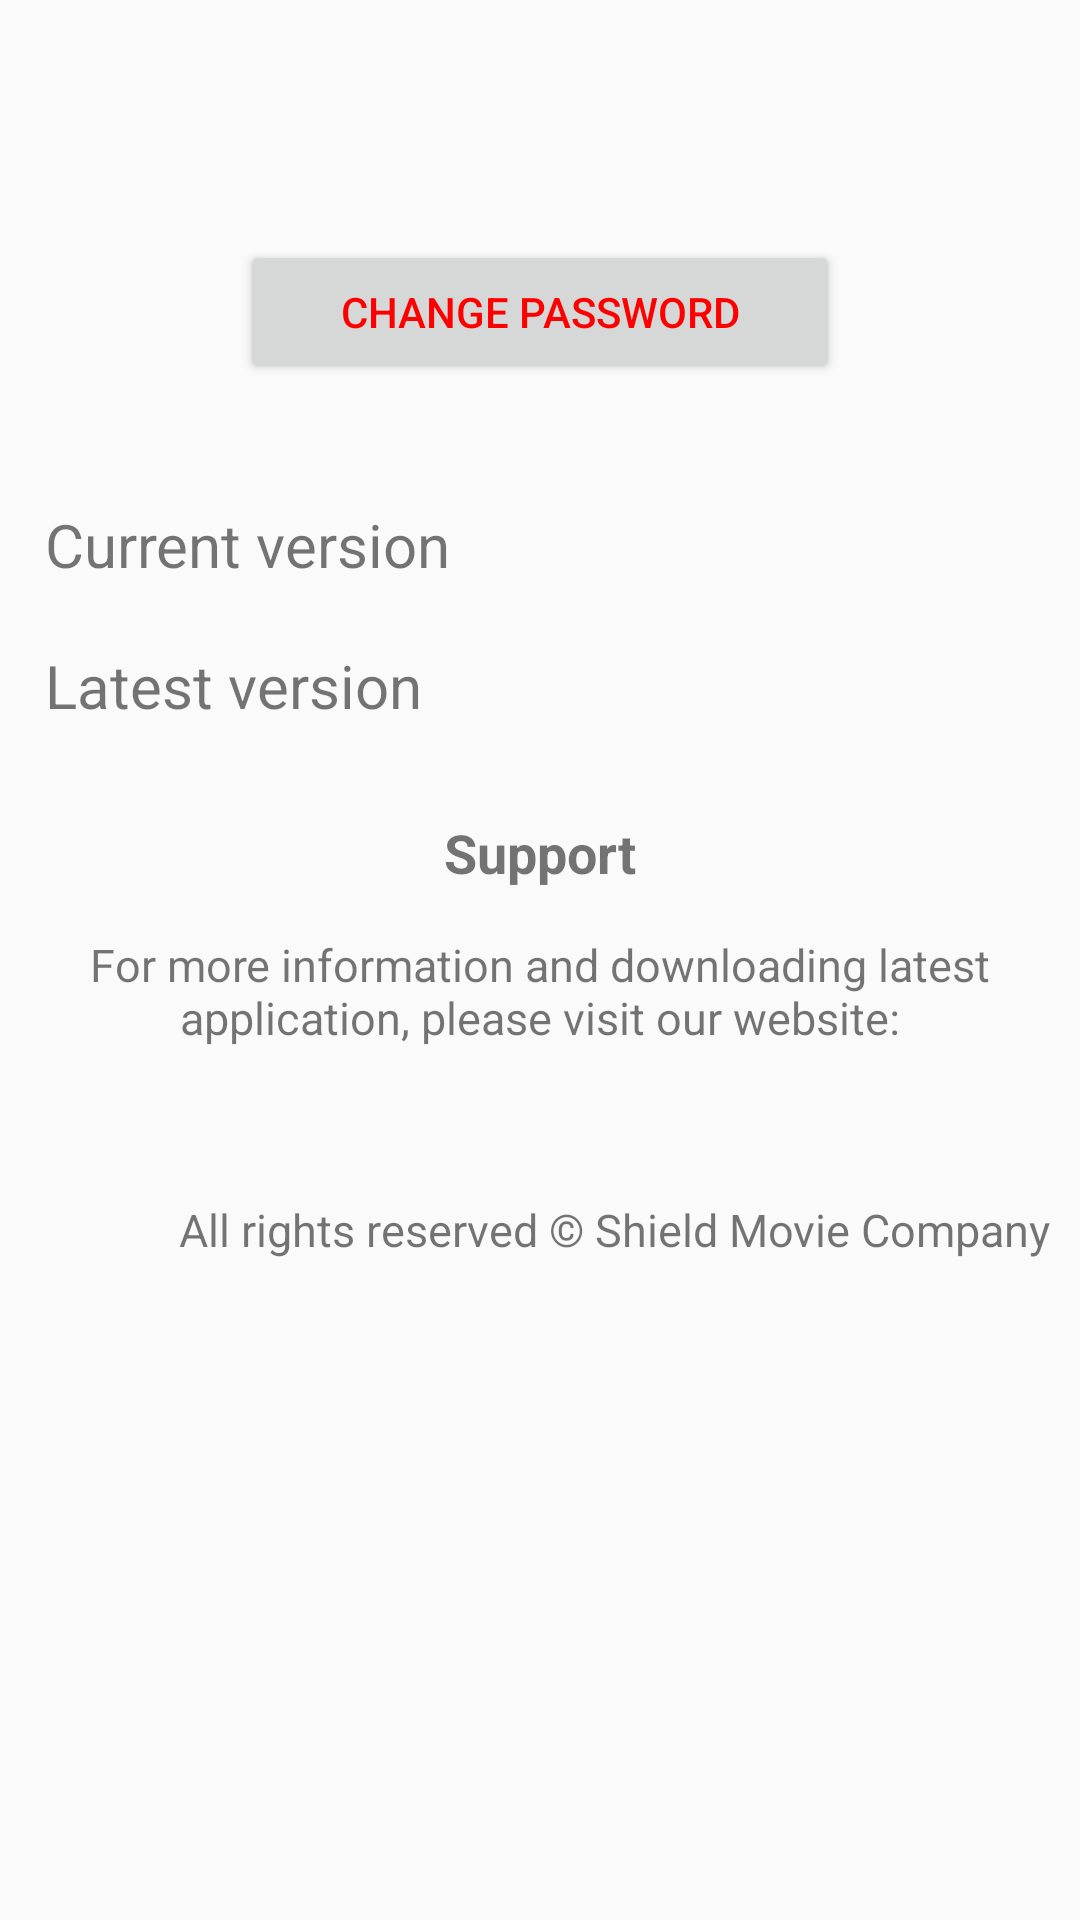

Here is an Android app screen rendered from its layout file. Give the layout XML and the strings, colors and styles it references.
<!-- AndroidManifest.xml: application theme AppTheme -->
<!-- res/layout/setting_page_layout.xml -->
<?xml version="1.0" encoding="utf-8"?>
<LinearLayout xmlns:android="http://schemas.android.com/apk/res/android"
    xmlns:tools="http://schemas.android.com/tools"
    android:orientation="vertical" android:layout_width="match_parent"
    android:layout_height="match_parent"
    tools:ignore="MissingDefaultResource">

    <Button
        android:id="@+id/password_change_button"
        android:layout_width="200dp"
        android:layout_height="wrap_content"
        android:layout_gravity="center"
        android:layout_marginTop="80dp"
        android:layout_marginBottom="30dp"
        android:textColor="#ff0000"
        android:text="Change password" />
    <RelativeLayout
        android:layout_width="match_parent"
        android:layout_height="wrap_content">
        <TextView
            android:id="@+id/current_version"
            android:layout_width="match_parent"
            android:layout_height="wrap_content"
            android:gravity="right"
            android:background="@drawable/user_page_button_shape"
            android:textSize="20sp"
            android:padding="10dp" />
        <TextView
            android:layout_width="match_parent"
            android:layout_height="wrap_content"
            android:background="@drawable/user_page_button_shape"
            android:textSize="20sp"
            android:padding="10dp"
            android:text=" Current version"/>
    </RelativeLayout>
    <RelativeLayout
        android:layout_width="match_parent"
        android:layout_height="wrap_content">
        <TextView
            android:id="@+id/latest_version"
            android:layout_width="match_parent"
            android:layout_height="wrap_content"
            android:gravity="right"
            android:background="@drawable/user_page_button_shape"
            android:textSize="20sp"
            android:padding="10dp" />
        <TextView
            android:layout_width="match_parent"
            android:layout_height="wrap_content"
            android:background="@drawable/user_page_button_shape"
            android:textSize="20sp"
            android:padding="10dp"
            android:text=" Latest version"/>
    </RelativeLayout>
    <LinearLayout
        android:orientation="vertical"
        android:layout_width="match_parent"
        android:layout_height="wrap_content"
        android:background="@drawable/user_page_button_shape">
        <TextView
            android:layout_width="match_parent"
            android:layout_height="wrap_content"
            android:gravity="center"
            android:textSize="18sp"
            android:padding="10dp"
            android:layout_marginTop="10dp"
            android:text="Support"
            android:textStyle="bold"/>
        <TextView
            android:layout_width="match_parent"
            android:layout_height="wrap_content"
            android:textSize="15sp"
            android:gravity="center"
            android:paddingHorizontal="20dp"
            android:paddingTop="5dp"
            android:text="For more information and downloading latest application, please visit our website:"/>
        <TextView
            android:id="@+id/setting_website"
            android:layout_width="match_parent"
            android:layout_height="wrap_content"
            android:textSize="15sp"
            android:gravity="center" />
        <TextView
            android:layout_width="match_parent"
            android:layout_height="wrap_content"
            android:layout_marginTop="30dp"
            android:gravity="end"
            android:textSize="15sp"
            android:paddingHorizontal="10dp"
            android:text="All rights reserved © Shield Movie Company"
            android:layout_marginBottom="20dp"/>
    </LinearLayout>
</LinearLayout>
<!-- resources referenced by this layout -->
<resources>
  <style name="AppTheme" parent="Theme.AppCompat.Light.NoActionBar">
          
          
          <item name="colorPrimaryDark">#366196</item>
          <item name="colorAccent">@color/colorAccent</item>
      </style>
  <!-- not gathered from this repository: default colours our renderer supplied (Android Studio template values) -->
  <color name="colorAccent">#FF03DAC5</color>
</resources>
